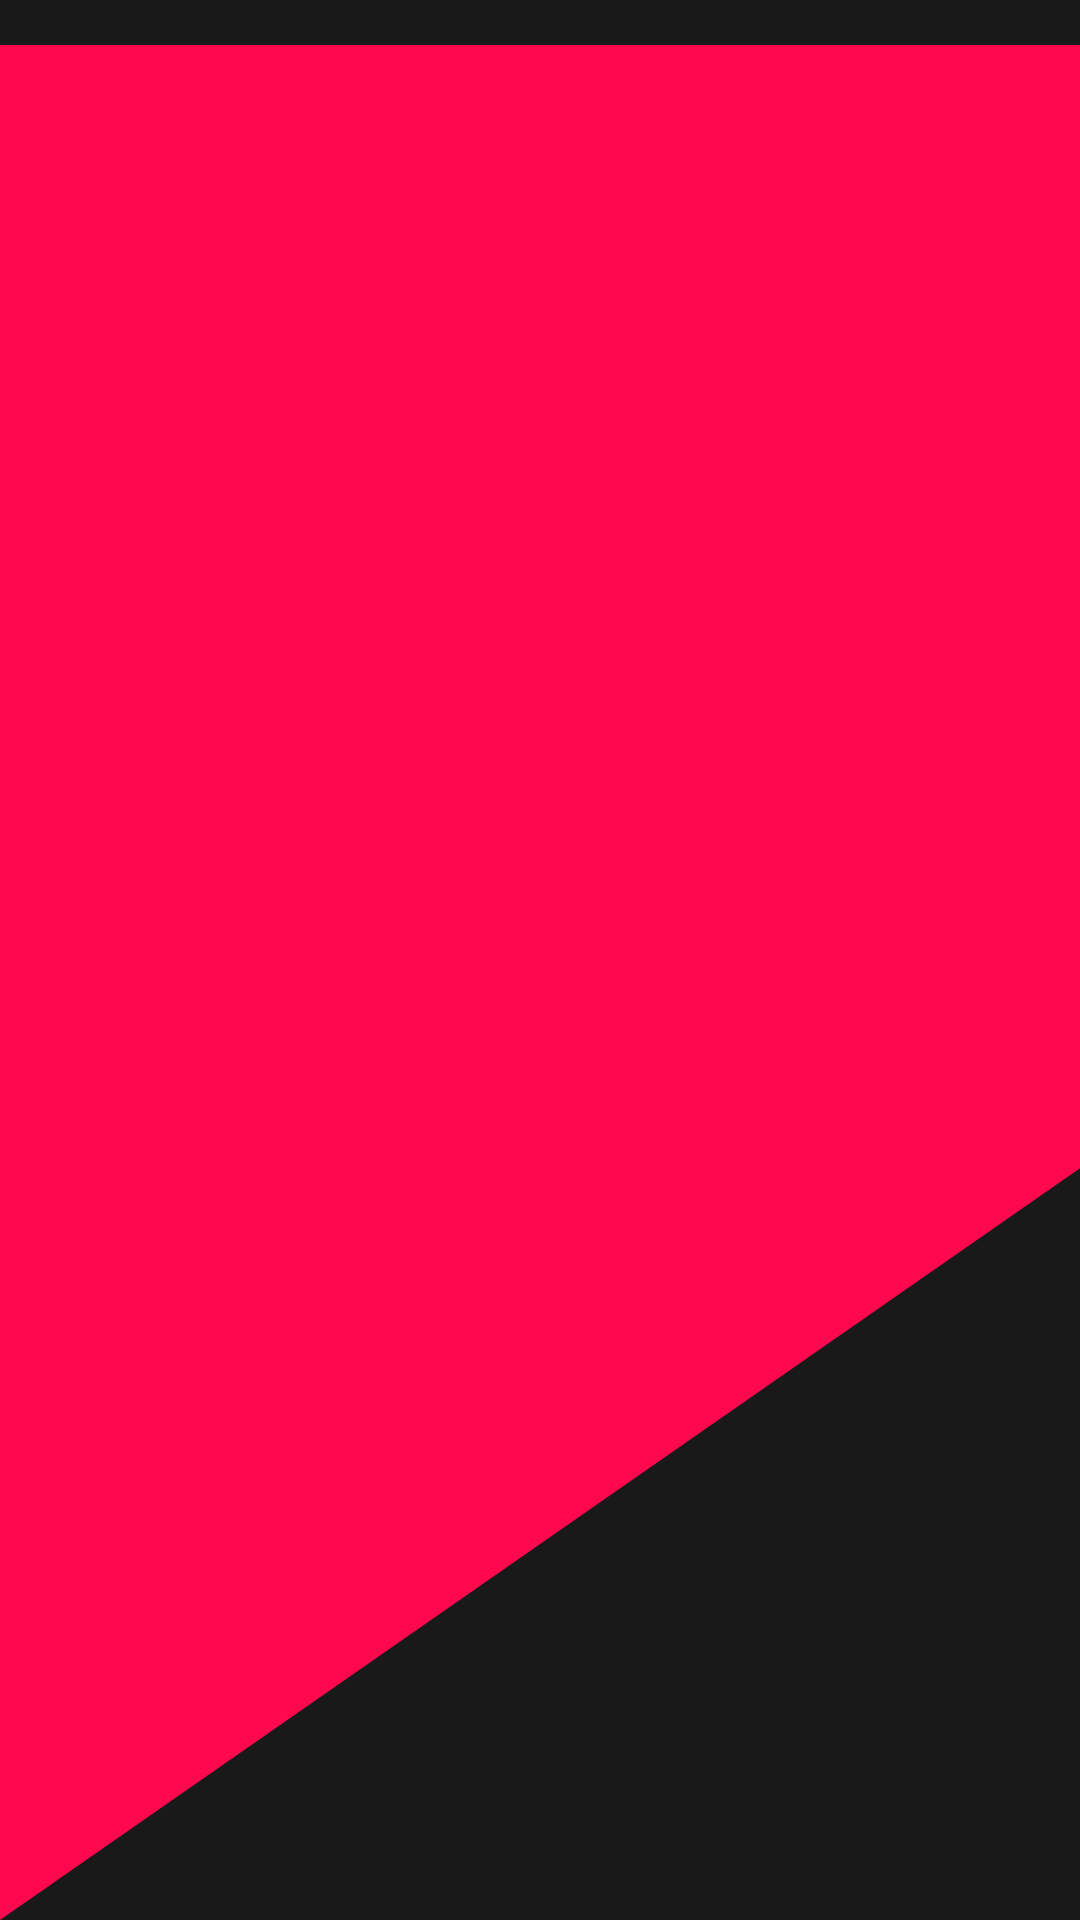

Here is an Android app screen rendered from its layout file. Give the layout XML and the strings, colors and styles it references.
<!-- AndroidManifest.xml: application theme Theme.AppCompat.NoActionBar -->
<!-- res/layout/activity_others.xml -->
<?xml version="1.0" encoding="utf-8"?>
<androidx.appcompat.widget.LinearLayoutCompat xmlns:android="http://schemas.android.com/apk/res/android"
    xmlns:app="http://schemas.android.com/apk/res-auto"
    xmlns:tools="http://schemas.android.com/tools"
    android:layout_width="match_parent"
    android:layout_height="match_parent"
    android:orientation="vertical"
    android:background="@color/mate"
    android:fitsSystemWindows="true"
    tools:context=".others">

    <androidx.core.widget.NestedScrollView
        android:layout_width="match_parent"
        android:layout_marginTop="15dp"
        android:background="@drawable/ic_market_bg"
        android:layout_height="match_parent">

        <androidx.recyclerview.widget.RecyclerView
            android:layout_width="match_parent"
            android:id="@+id/all"
            android:layout_gravity="center"
            android:paddingStart="10dp"
            android:paddingEnd="10dp"
            android:layout_marginTop="10dp"
            android:layout_height="wrap_content"/>

    </androidx.core.widget.NestedScrollView>

</androidx.appcompat.widget.LinearLayoutCompat>
<!-- resources referenced by this layout -->
<resources>
  <color name="mate">#191919</color>
  <!-- drawable ic_market_bg (drawable) -->
  <vector xmlns:android="http://schemas.android.com/apk/res/android"
      android:width="375dp"
      android:height="746dp"
      android:viewportWidth="375"
      android:viewportHeight="746">
    <path
        android:pathData="M375,0V446.9L0,746V0H375Z"
        android:fillColor="#FF084E"/>
  </vector>
</resources>
